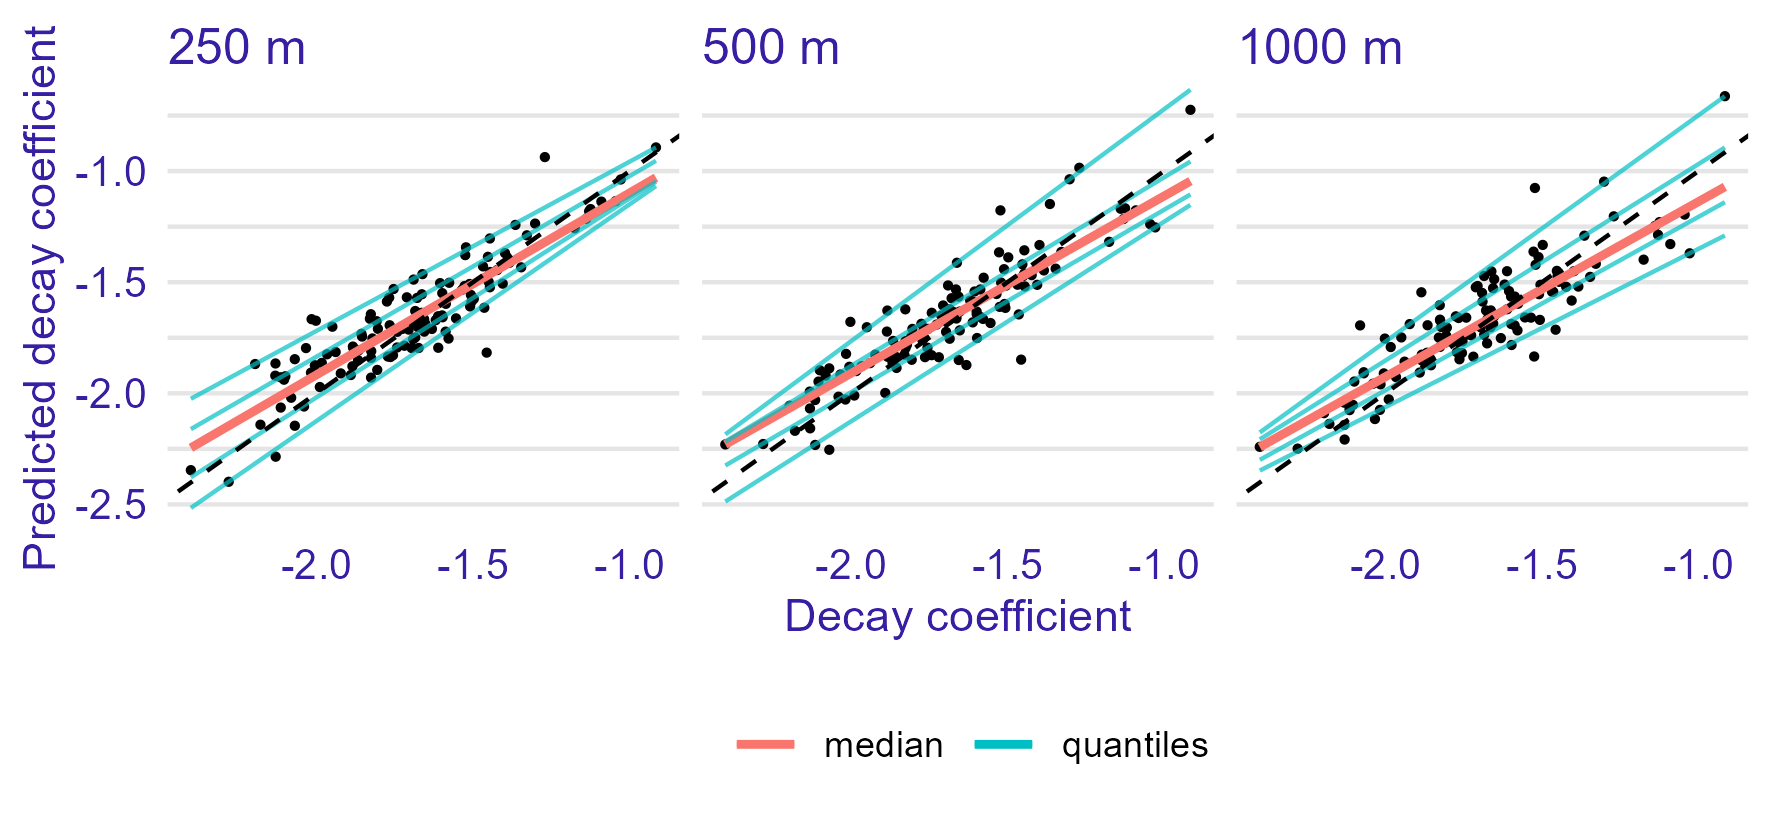

Data behind this chart, as committed beside it:
y, y_hat0500, y_hat0250, y_hat1000, ABS_err0500, ABS_err0250, ABS_err1000, Pc_err0500, Pc_err0250, Pc_err1000
-1.597, -1.751, -1.658, -1.783, 0.1541, 0.06069, 0.1856, 9.65, 3.8, 11.62
-1.856, -1.836, -1.732, -1.845, 0.02002, 0.1239, 0.01152, 1.078, 6.675, 0.6208
-1.522, -1.177, -1.343, -1.076, 0.3456, 0.1794, 0.4464, 22.7, 11.78, 29.32
-1.446, -1.357, -1.303, -1.462, 0.08958, 0.1429, 0.01533, 6.194, 9.88, 1.06
-1.468, -1.511, -1.429, -1.543, 0.0434, 0.03911, 0.07479, 2.957, 2.665, 5.095
-1.804, -1.71, -1.71, -1.704, 0.0935, 0.09401, 0.09932, 5.184, 5.212, 5.506
-1.829, -1.827, -1.664, -1.749, 0.002828, 0.1649, 0.08014, 0.1546, 9.015, 4.381
-1.711, -1.651, -1.568, -1.523, 0.06086, 0.1433, 0.1884, 3.556, 8.371, 11.01
-1.125, -1.167, -1.171, -1.23, 0.04286, 0.04645, 0.1051, 3.812, 4.131, 9.346
-1.328, -1.364, -1.289, -1.417, 0.03591, 0.03899, 0.08918, 2.704, 2.936, 6.715
-1.09, -1.177, -1.137, -1.328, 0.08672, 0.04728, 0.2384, 7.955, 4.337, 21.87
-1.652, -1.717, -1.715, -1.653, 0.06441, 0.06237, 0.0004144, 3.898, 3.774, 0.02508
-1.611, -1.681, -1.795, -1.622, 0.06984, 0.184, 0.01071, 4.335, 11.42, 0.665
-1.885, -1.722, -1.879, -1.545, 0.1629, 0.006618, 0.3397, 8.643, 0.3511, 18.02
-1.679, -1.572, -1.571, -1.627, 0.1064, 0.1078, 0.05128, 6.339, 6.42, 3.055
-1.826, -1.766, -1.841, -1.669, 0.06003, 0.01535, 0.1571, 3.288, 0.8406, 8.603
-1.044, -1.239, -1.135, -1.196, 0.1946, 0.09086, 0.1516, 18.63, 8.701, 14.52
-1.631, -1.873, -1.71, -1.752, 0.2416, 0.07914, 0.1204, 14.81, 4.852, 7.378
-1.271, -0.9851, -0.937, -1.204, 0.2854, 0.3335, 0.06697, 22.46, 26.25, 5.271
-1.775, -1.687, -1.587, -1.654, 0.08774, 0.188, 0.1214, 4.943, 10.59, 6.839
-1.854, -1.886, -1.745, -1.874, 0.03148, 0.1097, 0.01952, 1.698, 5.914, 1.053
-1.346, -1.439, -1.433, -1.476, 0.09284, 0.08692, 0.1299, 6.896, 6.457, 9.65
-1.423, -1.468, -1.445, -1.521, 0.04529, 0.02255, 0.09806, 3.184, 1.585, 6.892
-1.612, -1.587, -1.653, -1.451, 0.02427, 0.04173, 0.161, 1.506, 2.589, 9.992
-1.527, -1.366, -1.517, -1.363, 0.1613, 0.009674, 0.1644, 10.57, 0.6335, 10.77
-1.89, -1.998, -1.918, -1.907, 0.1081, 0.02741, 0.01633, 5.717, 1.45, 0.864
-1.535, -1.553, -1.534, -1.659, 0.01797, 0.0009052, 0.1243, 1.171, 0.05897, 8.1
-1.599, -1.632, -1.649, -1.565, 0.03333, 0.05092, 0.03364, 2.085, 3.185, 2.105
-1.663, -1.656, -1.554, -1.627, 0.007396, 0.1091, 0.03628, 0.4446, 6.557, 2.181
-1.656, -1.85, -1.722, -1.687, 0.1946, 0.06679, 0.03092, 11.75, 4.034, 1.868
-1.497, -1.388, -1.575, -1.332, 0.1093, 0.07766, 0.1652, 7.3, 5.186, 11.03
-1.726, -1.691, -1.71, -1.739, 0.03568, 0.01587, 0.01265, 2.067, 0.9193, 0.7331
-1.661, -1.413, -1.464, -1.451, 0.2489, 0.1978, 0.2101, 14.98, 11.9, 12.64
-0.9157, -0.7243, -0.8936, -0.6629, 0.1913, 0.0221, 0.2528, 20.9, 2.413, 27.61
-1.028, -1.253, -1.038, -1.37, 0.2253, 0.009629, 0.3419, 21.91, 0.9366, 33.26
-1.619, -1.583, -1.671, -1.511, 0.03665, 0.05162, 0.1086, 2.263, 3.188, 6.709
-1.578, -1.665, -1.754, -1.717, 0.08714, 0.1756, 0.1388, 5.522, 11.13, 8.792
-1.464, -1.645, -1.615, -1.543, 0.1811, 0.1512, 0.07895, 12.37, 10.33, 5.393
-1.456, -1.849, -1.817, -1.714, 0.3922, 0.3606, 0.2574, 26.93, 24.76, 17.67
-1.743, -1.828, -1.794, -1.736, 0.08594, 0.05133, 0.006349, 4.932, 2.946, 0.3643
-1.175, -1.318, -1.257, -1.399, 0.143, 0.08206, 0.2233, 12.17, 6.983, 19
-1.665, -1.533, -1.638, -1.703, 0.132, 0.02671, 0.03846, 7.93, 1.605, 2.311
-1.867, -1.861, -1.851, -1.818, 0.006291, 0.01662, 0.04972, 0.3369, 0.8902, 2.663
-1.754, -1.71, -1.531, -1.766, 0.04375, 0.223, 0.0124, 2.495, 12.72, 0.7072
-1.808, -1.746, -1.676, -1.771, 0.0615, 0.1321, 0.03651, 3.402, 7.31, 2.02
-1.685, -1.754, -1.63, -1.737, 0.06987, 0.05482, 0.05197, 4.148, 3.254, 3.085
-1.763, -1.837, -1.837, -1.847, 0.07387, 0.07319, 0.08338, 4.189, 4.15, 4.728
-1.653, -1.632, -1.687, -1.486, 0.02034, 0.03402, 0.1661, 1.231, 2.058, 10.05
-2.018, -2.028, -1.907, -2.075, 0.01052, 0.1103, 0.05706, 0.5214, 5.467, 2.828
-1.826, -1.622, -1.644, -1.604, 0.2041, 0.1822, 0.2228, 11.18, 9.974, 12.2
-1.766, -1.75, -1.694, -1.661, 0.01652, 0.07238, 0.1052, 0.9354, 4.098, 5.955
-1.69, -1.515, -1.488, -1.587, 0.1751, 0.2015, 0.1027, 10.36, 11.93, 6.077
-2.114, -2.03, -1.928, -2.076, 0.08416, 0.1863, 0.03868, 3.98, 8.809, 1.83
-1.966, -1.878, -1.824, -1.927, 0.0883, 0.1418, 0.03897, 4.491, 7.21, 1.982
-1.772, -1.76, -1.835, -1.815, 0.01147, 0.0629, 0.04335, 0.6472, 3.55, 2.447
-2.114, -2.232, -2.064, -2.065, 0.1182, 0.04993, 0.04936, 5.589, 2.362, 2.335
-2.179, -2.169, -2.141, -2.138, 0.0102, 0.03752, 0.04125, 0.468, 1.722, 1.893
-1.511, -1.441, -1.508, -1.387, 0.06956, 0.00294, 0.1238, 4.604, 0.1945, 8.192
-2.099, -1.896, -1.924, -1.947, 0.203, 0.1758, 0.1522, 9.668, 8.374, 7.249
-1.509, -1.598, -1.609, -1.554, 0.08862, 0.09976, 0.04463, 5.872, 6.609, 2.957
... 60 more rows
